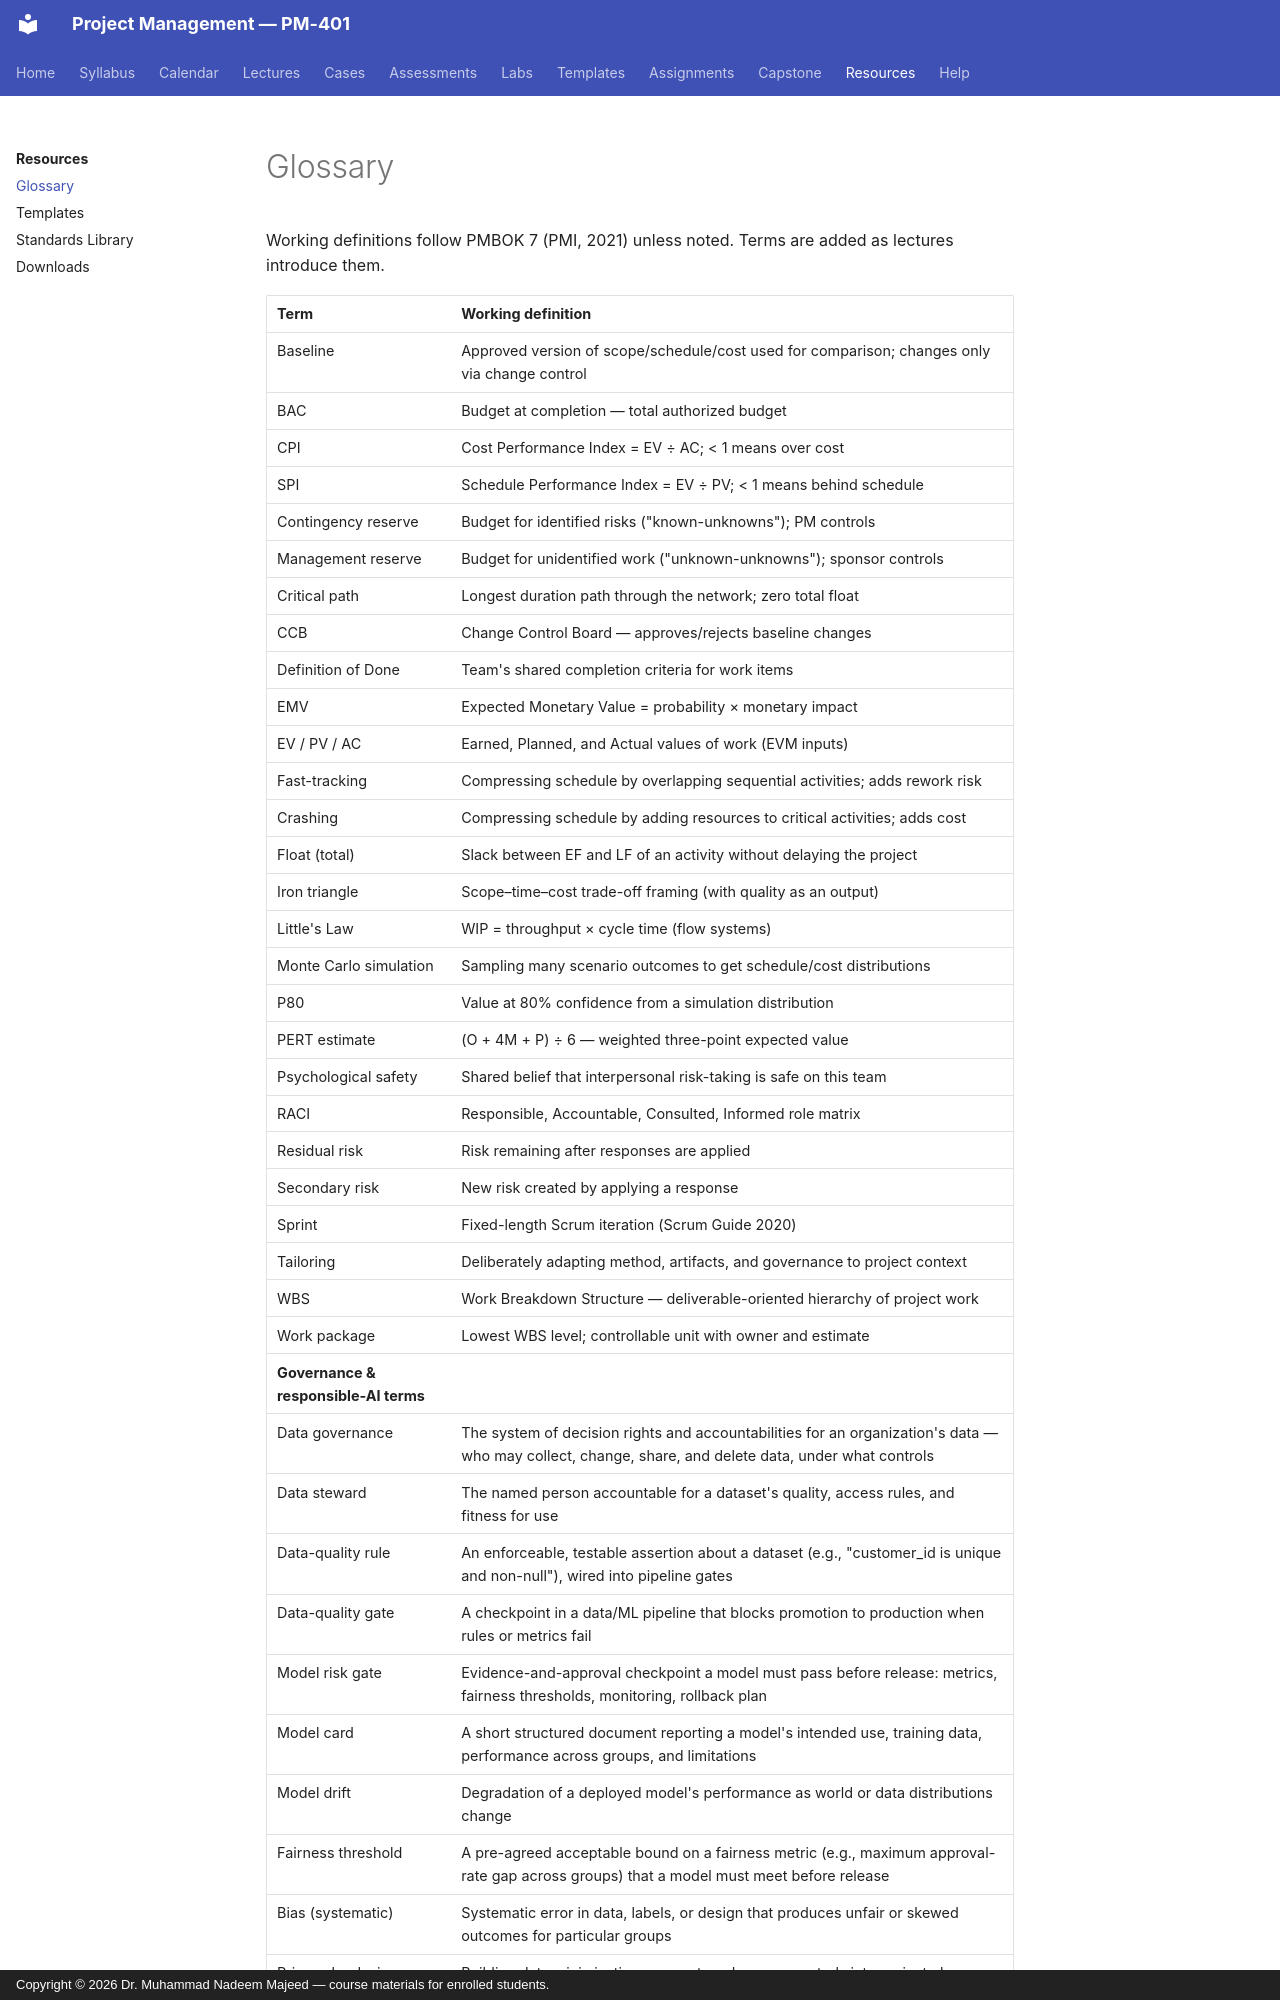

repository: nadeem-majeedch/Project-Management · page: resources/glossary/index.html · generator: mkdocs · copyright: Copyright © 2026 Dr. Muhammad Nadeem Majeed — course materials for enrolled students.

---
title: Glossary
---

# Glossary

Working definitions follow PMBOK 7 (PMI, 2021) unless noted. Terms are added
as lectures introduce them.

| Term | Working definition |
|---|---|
| Baseline | Approved version of scope/schedule/cost used for comparison; changes only via change control |
| BAC | Budget at completion — total authorized budget |
| CPI | Cost Performance Index = EV ÷ AC; < 1 means over cost |
| SPI | Schedule Performance Index = EV ÷ PV; < 1 means behind schedule |
| Contingency reserve | Budget for identified risks ("known-unknowns"); PM controls |
| Management reserve | Budget for unidentified work ("unknown-unknowns"); sponsor controls |
| Critical path | Longest duration path through the network; zero total float |
| CCB | Change Control Board — approves/rejects baseline changes |
| Definition of Done | Team's shared completion criteria for work items |
| EMV | Expected Monetary Value = probability × monetary impact |
| EV / PV / AC | Earned, Planned, and Actual values of work (EVM inputs) |
| Fast-tracking | Compressing schedule by overlapping sequential activities; adds rework risk |
| Crashing | Compressing schedule by adding resources to critical activities; adds cost |
| Float (total) | Slack between EF and LF of an activity without delaying the project |
| Iron triangle | Scope–time–cost trade-off framing (with quality as an output) |
| Little's Law | WIP = throughput × cycle time (flow systems) |
| Monte Carlo simulation | Sampling many scenario outcomes to get schedule/cost distributions |
| P80 | Value at 80% confidence from a simulation distribution |
| PERT estimate | (O + 4M + P) ÷ 6 — weighted three-point expected value |
| Psychological safety | Shared belief that interpersonal risk-taking is safe on this team |
| RACI | Responsible, Accountable, Consulted, Informed role matrix |
| Residual risk | Risk remaining after responses are applied |
| Secondary risk | New risk created by applying a response |
| Sprint | Fixed-length Scrum iteration (Scrum Guide 2020) |
| Tailoring | Deliberately adapting method, artifacts, and governance to project context |
| WBS | Work Breakdown Structure — deliverable-oriented hierarchy of project work |
| Work package | Lowest WBS level; controllable unit with owner and estimate |
| **Governance & responsible-AI terms** | |
| Data governance | The system of decision rights and accountabilities for an organization's data — who may collect, change, share, and delete data, under what controls |
| Data steward | The named person accountable for a dataset's quality, access rules, and fitness for use |
| Data-quality rule | An enforceable, testable assertion about a dataset (e.g., "customer_id is unique and non-null"), wired into pipeline gates |
| Data-quality gate | A checkpoint in a data/ML pipeline that blocks promotion to production when rules or metrics fail |
| Model risk gate | Evidence-and-approval checkpoint a model must pass before release: metrics, fairness thresholds, monitoring, rollback plan |
| Model card | A short structured document reporting a model's intended use, training data, performance across groups, and limitations |
| Model drift | Degradation of a deployed model's performance as world or data distributions change |
| Fairness threshold | A pre-agreed acceptable bound on a fairness metric (e.g., maximum approval-rate gap across groups) that a model must meet before release |
| Bias (systematic) | Systematic error in data, labels, or design that produces unfair or skewed outcomes fo
